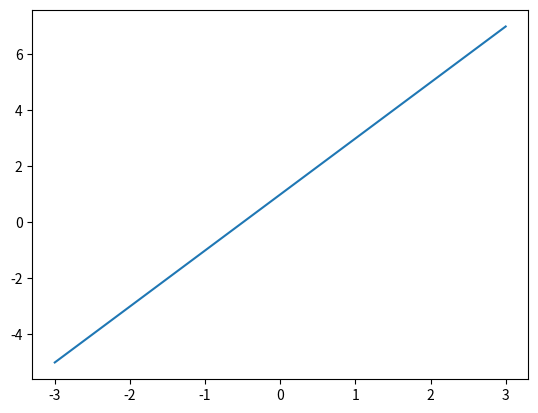
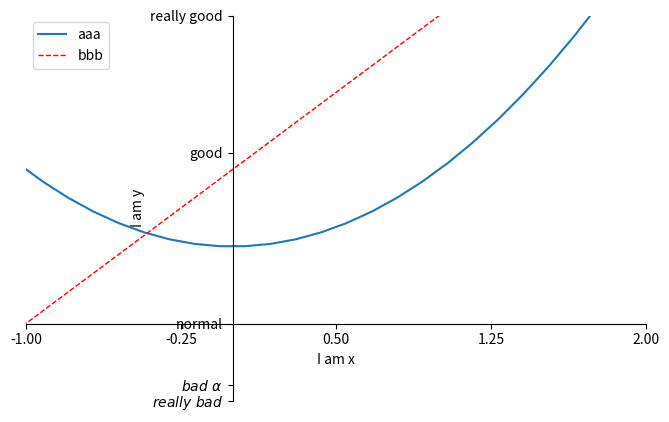

The matplotlib source for these figures, in order:
# -*- coding: utf-8 -*-
"""
Created on Wed Sep  8 10:32:16 2021

@author: 28501
"""

import matplotlib.pyplot as plt
import numpy as np

x = np.linspace(-3,3,50)
y = 2*x + 1
z = x**2
plt.figure() #想要每个数据重新开一个图，就要重新写一个plt.figure(),否则所有数据都在一张图里
plt.plot(x,y)

plt.figure(num=3,figsize=(8,5)) #num用于对图命名，figsize用于调整图的尺寸
# plt.plot(x,z, label='线条1') #label设置线条的名字
# plt.plot(x,y, color='red', linewidth=1.0,linestyle='--',label='线条2')
#使用图例时，需要采用下面的这种写法
l1, = plt.plot(x,z, label='线条1') #label设置线条的名字
l2, = plt.plot(x,y, color='red', linewidth=1.0,linestyle='--',label='线条2')
#color用于设置时间，linewidth设置线宽，linestyle设置线形


##设置坐标轴
plt.xlim((-1,2)) #设置x轴范围
plt.ylim((-2,3)) #设置y轴范围
plt.xlabel('I am x') #设置x轴名称
plt.ylabel('I am y') #设置y轴名称

#更换x轴和y轴显示的内容
new_ticks = np.linspace(-1,2,5)
print(new_ticks)
plt.xticks(new_ticks)
plt.yticks([-2,-1.8,-1,1.22,3],[r'$really\ bad$', r'$bad\ \alpha$','normal','good','really good'])
#上面r'$really\ bad$', r'$bad\ \alpha$'是用于调整显示的字体和形式，更好看

#修改坐标轴的位置
#gca = get current axis 提取当前坐标轴
ax = plt.gca() #取出当前图像的坐标轴
ax.spines['right'].set_color('none') #spines表示图像的边框，这里right表示右边框，设置其颜色为无
ax.spines['top'].set_color('none')  #设置上边框颜色为无
ax.xaxis.set_ticks_position('bottom') #用下面坐标轴的位置代替x轴的ticks
ax.yaxis.set_ticks_position('left') #用下边坐标轴的位置代替y轴的ticks
ax.spines['bottom'].set_position(('data',-1)) #下面边框的位置改成-1，即-1成为x轴的起始位置而非原点
ax.spines['left'].set_position(('data',0)) #y轴从0开始

##添加图例（即线条的说明）
#添加图例需要首先给每根线条命名，即上面的plt.plot(x,z, label='线条1') #label设置线条的名字
plt.legend(handles=[l1,l2,],labels=['aaa','bbb'],loc='best') #显示图例

##在图中添加注解，文本，图标等


plt.show() #完成所有图像的设置后，需要show()出来这个图像






















